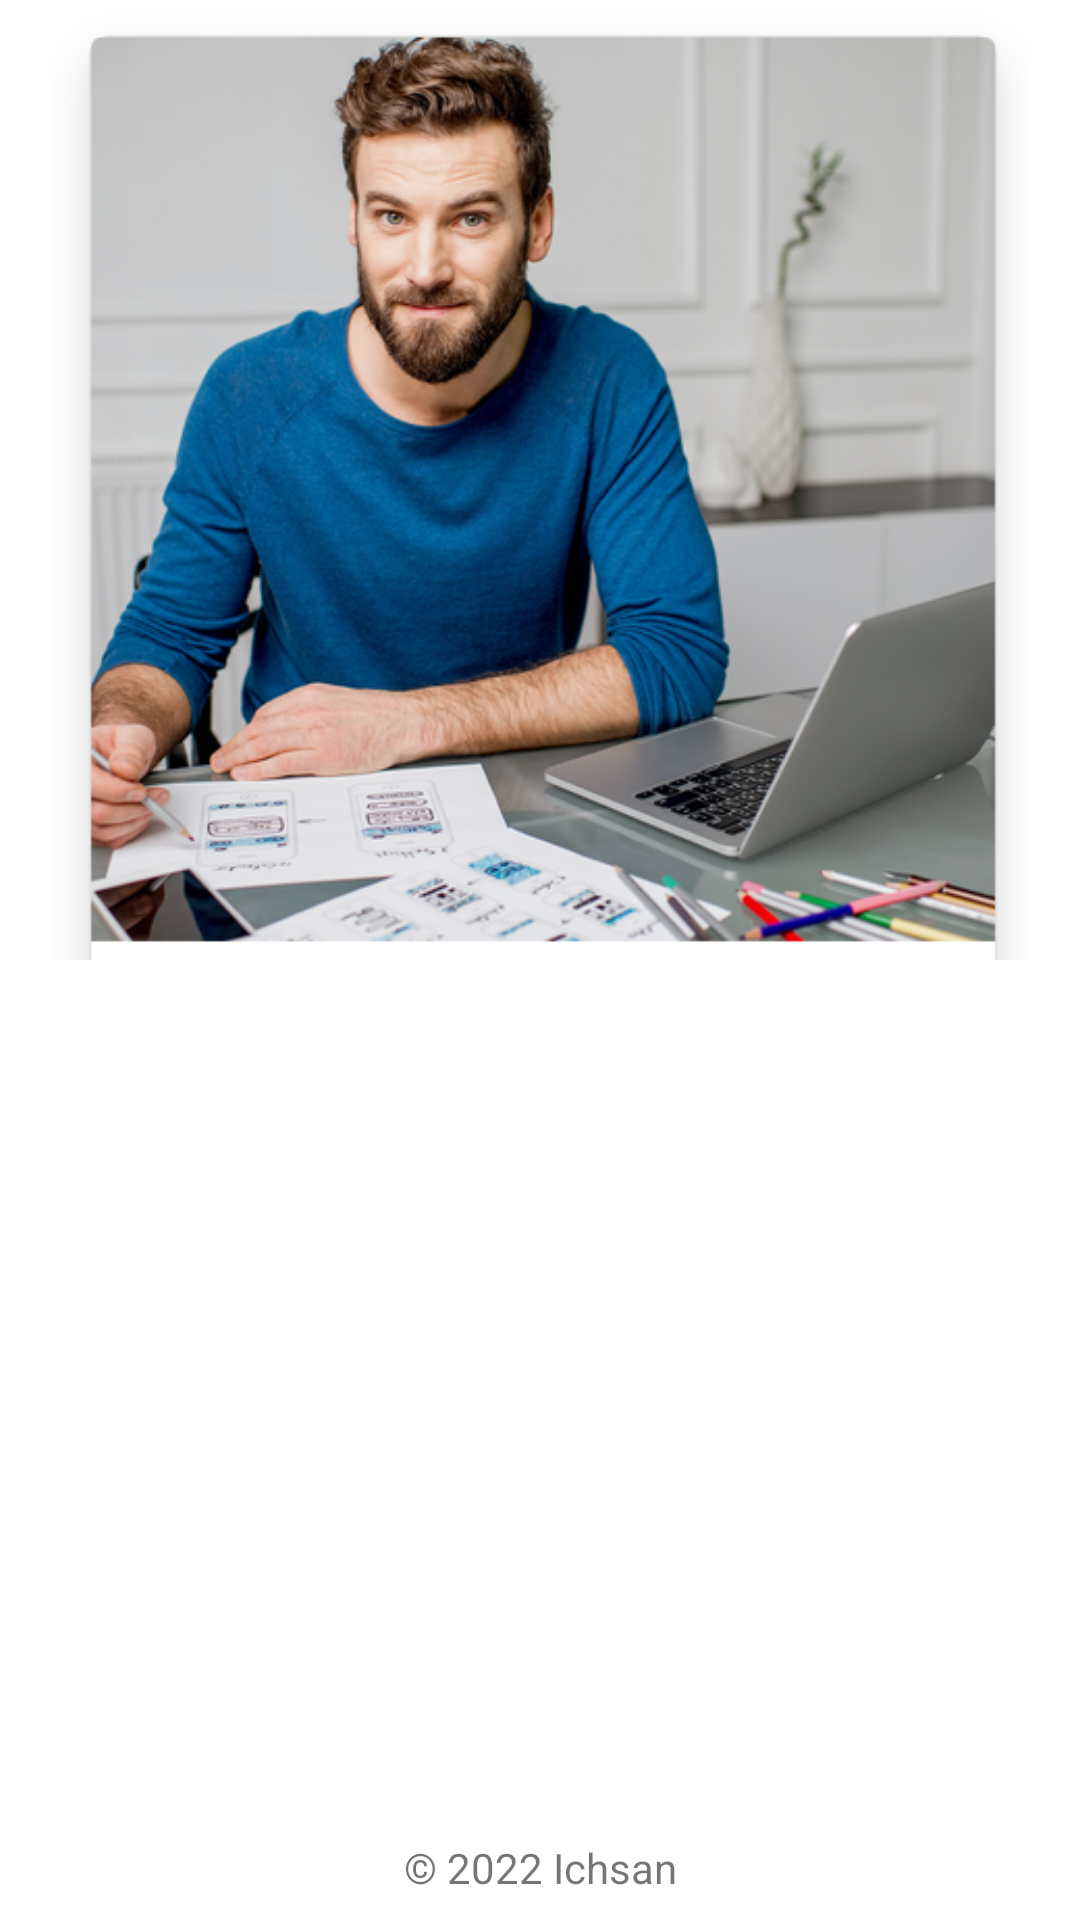

Here is an Android app screen rendered from its layout file. Give the layout XML and the strings, colors and styles it references.
<!-- AndroidManifest.xml: application theme Theme.SubmissionAplikasiStoryApp -->
<!-- res/layout/activity_welcome.xml -->
<?xml version="1.0" encoding="utf-8"?>
<androidx.constraintlayout.widget.ConstraintLayout xmlns:android="http://schemas.android.com/apk/res/android"
    xmlns:app="http://schemas.android.com/apk/res-auto"
    xmlns:tools="http://schemas.android.com/tools"
    android:layout_width="match_parent"
    android:layout_height="match_parent"
    android:id="@+id/background"
    tools:context=".view.welcome.WelcomeActivity">
    <ImageView
        android:id="@+id/imageView"
        android:layout_width="0dp"
        android:layout_height="0dp"
        app:layout_constraintBottom_toTopOf="@+id/guidelineHorizontal"
        app:layout_constraintEnd_toEndOf="parent"
        app:layout_constraintStart_toStartOf="parent"
        app:layout_constraintTop_toTopOf="parent"
        app:srcCompat="@drawable/gambar"
        android:contentDescription="@string/gambarwelcome"/>

    <TextView
        android:id="@+id/titleTextView"
        android:layout_width="0dp"
        android:layout_height="wrap_content"
        android:layout_marginStart="32dp"
        android:layout_marginTop="8dp"
        android:layout_marginEnd="32dp"
        android:text="@string/titlewelcomepage"
        android:textColor="@color/black"
        android:textSize="20sp"
        android:textStyle="bold"
        android:alpha="0"
        app:layout_constraintEnd_toEndOf="parent"
        app:layout_constraintHorizontal_bias="0.0"
        app:layout_constraintStart_toStartOf="parent"
        app:layout_constraintTop_toTopOf="@+id/guidelineHorizontal" />

    <TextView
        android:id="@+id/descTextView"
        android:layout_width="0dp"
        android:layout_height="wrap_content"
        android:layout_marginStart="32dp"
        android:layout_marginTop="8dp"
        android:layout_marginEnd="32dp"
        android:text="@string/showtext"
        android:textColor="@color/navi"
        android:textSize="16sp"
        android:alpha="0"
        app:layout_constraintEnd_toEndOf="parent"
        app:layout_constraintHorizontal_bias="0.0"
        app:layout_constraintStart_toStartOf="parent"
        app:layout_constraintTop_toBottomOf="@+id/titleTextView" />

    <Button
        android:id="@+id/loginButton"
        android:layout_width="0dp"
        android:layout_height="wrap_content"
        android:layout_marginStart="32dp"
        android:layout_marginTop="32dp"
        android:layout_marginEnd="16dp"
        android:backgroundTint="@color/black"
        android:textColor="@color/white"
        android:text="@string/login"
        android:alpha="0"
        app:layout_constraintEnd_toStartOf="@+id/guidelineVertical"
        app:layout_constraintStart_toStartOf="parent"
        app:layout_constraintTop_toBottomOf="@+id/descTextView" />

    <Button
        android:id="@+id/signupButton"
        android:layout_width="0dp"
        android:layout_height="wrap_content"
        android:layout_marginStart="16dp"
        android:layout_marginTop="32dp"
        android:layout_marginEnd="32dp"
        android:backgroundTint="@color/black"
        android:textColor="@color/white"
        android:text="@string/signup"
        android:alpha="0"
        app:layout_constraintEnd_toEndOf="parent"
        app:layout_constraintStart_toStartOf="@+id/guidelineVertical"
        app:layout_constraintTop_toBottomOf="@+id/descTextView" />

    <androidx.constraintlayout.widget.Guideline
        android:id="@+id/guidelineHorizontal"
        android:layout_width="wrap_content"
        android:layout_height="64dp"
        android:orientation="horizontal"
        app:layout_constraintEnd_toEndOf="parent"
        app:layout_constraintGuide_percent="0.5"
        app:layout_constraintStart_toStartOf="parent" />

    <androidx.constraintlayout.widget.Guideline
        android:id="@+id/guidelineVertical"
        android:layout_width="wrap_content"
        android:layout_height="64dp"
        android:orientation="vertical"
        app:layout_constraintEnd_toEndOf="parent"
        app:layout_constraintGuide_percent="0.5"
        app:layout_constraintStart_toStartOf="parent" />

    <TextView
        android:id="@+id/copyrightTextView"
        android:layout_width="wrap_content"
        android:layout_height="wrap_content"
        android:layout_marginStart="32dp"
        android:layout_marginEnd="32dp"
        android:layout_marginBottom="8dp"
        android:text="@string/copyright"
        android:textSize="14sp"
        app:layout_constraintBottom_toBottomOf="parent"
        app:layout_constraintEnd_toEndOf="parent"
        app:layout_constraintStart_toStartOf="parent" />

</androidx.constraintlayout.widget.ConstraintLayout>
<!-- resources referenced by this layout -->
<resources>
  <color name="black">#FF000000</color>
  <color name="navi">#2D3D4F</color>
  <color name="white">#FFFFFFFF</color>
  <!-- drawable gambar: png bitmap (drawable, 325013 bytes) -->
  <string name="copyright">© 2022 Ichsan</string>
  <string name="gambarwelcome">GambarWelcome</string>
  <string name="login">Masuk</string>
  <string name="showtext">Sudah siap untuk menjelajah??</string>
  <string name="signup">Daftar</string>
  <string name="titlewelcomepage">Selamat Datang di Aplikasi Story </string>
  <style name="Theme.SubmissionAplikasiStoryApp" parent="Theme.MaterialComponents.Light.DarkActionBar">
          
          <item name="colorPrimary">@color/purple_500</item>
          <item name="colorPrimaryVariant">@color/purple_700</item>
          <item name="colorOnPrimary">@color/white</item>
          
          <item name="colorSecondary">@color/teal_200</item>
          <item name="colorSecondaryVariant">@color/teal_700</item>
          <item name="colorOnSecondary">@color/black</item>
          
          <item name="android:statusBarColor" tools:targetApi="l">?attr/colorPrimaryVariant</item>
          
      </style>
  <color name="purple_500">#FF6200EE</color>
  <color name="purple_700">#FF3700B3</color>
  <color name="teal_200">#FF03DAC5</color>
  <color name="teal_700">#FF018786</color>
</resources>
